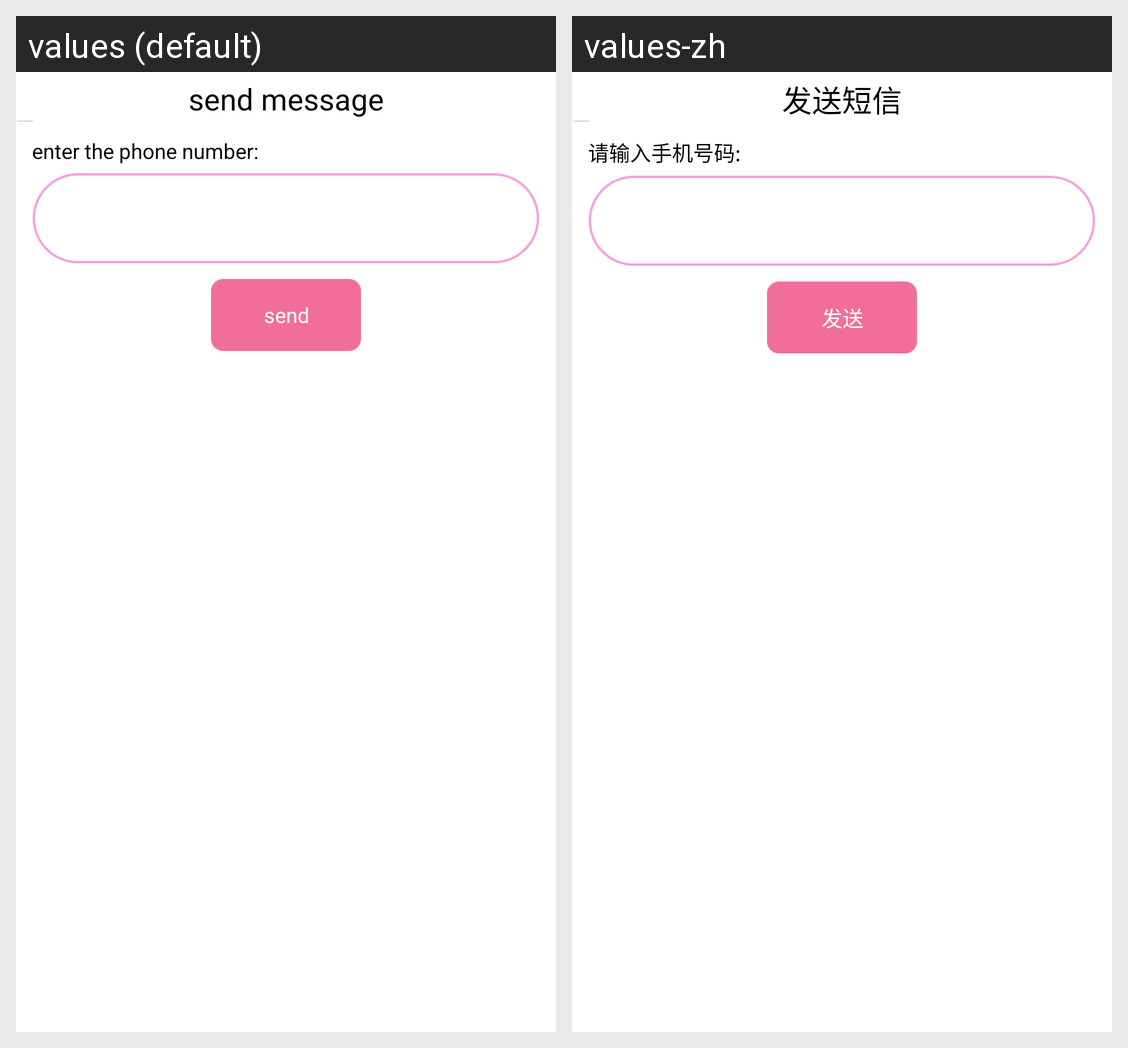

For this localized Android screen grid, give each drawn string resource with its value in every locale shown.
Android screen res/layout/remote_mode_send_dialog.xml rendered under 2 locales, left to right: values (default), values-zh. Device: Nexus 5 (rendered at 1080×1920; each locale shown at half size, 540×960, under a caption strip naming it); theme CustomTitleBarTheme.
Strings drawn on this screen, with the default value and each locale's value (text and hints the layout hard-codes, and strings that could not be matched under every locale, appear in the picture but are not listed):

remote_mode_send_title
  values: send message
  values-zh: 发送短信

remote_mode_send_dialog_message
  values: enter the phone number:
  values-zh: 请输入手机号码:

remote_mode_send
  values: send
  values-zh: 发送
